Run: headless pygame with SDL's dummy video driver; simulated clock (each Clock.tick advances the game by its frame time, no real sleeping); random seed 0; keys injected as events and as key.get_pressed() state; mouse plan: one left click at the window centre at the start of phase 2, then a move to the lower-right quarter at the start of phase 3.
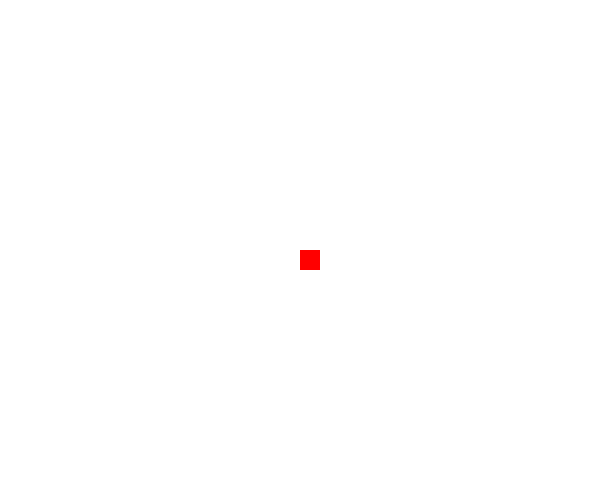
Frame 1 of 4 · flips 1–60 · no input
Frame 2 of 4 · flips 61–180 · clicked the window centre · tapped SPACE, RETURN · held RIGHT (→), D · screen unchanged from frame 1, image omitted
Frame 3 of 4 · flips 181–300 · moved the mouse to the lower-right quarter · held DOWN (↓), S · screen unchanged from frame 2, image omitted
Frame 4 of 4 · flips 301–420 · held LEFT (←), A, UP (↑), W · screen unchanged from frame 3, image omitted

The pygame program that drew these frames:

import pygame,random

pygame.init()
screen_height=500
screen_width=600
screen=pygame.display.set_mode((screen_width,screen_height))
clock=pygame.time.Clock()
time_played=0

players=[]
class player:
    def __init__(self,x,y):
        self.x=x
        self.y=y
        self.health=20
        self.max_health=20
        self.bullets=10
        self.rect=pygame.Rect(self.x,self.y,20,20)

    #This function is for when a player collects the enemys drops
    def picked_up_package(self,the_package):
        self.bullets+=the_package.bullets
        self.health+=the_package.health_healed
        if self.health>=self.max_health:
            self.health=self.max_health
        self.max_health+=the_package.max_health_increase
        packages.remove(the_package)

    def shoot(self):
        self.mousex,self.mousey=pygame.mouse.get_pos()
        bullets.append(bullet_class(self.x,self.y,self.mousex,self.mousey))

bullets=[]
class bullet_class:
    def __init__(self,x,y,mousex,mousey):
        self.x=x
        self.y=y

        #Math
        point1=x,y
        point2=mousex,mousey

        rise=y-mousey
        run=x-mousex
        print(f"{rise}/{run}")

    def update(self):
        pass

players.append(player(screen_width//2,screen_height//2))
current_player=players[len(players)-1]

packages=[]
class package:
    """
    This is for the things dropped adter you kill something, to give back to the player
    """
    def __init__(self,max_bullets=10,health_gain=0,max_health_gain=0):
        self.bullets=random.randrange(1,max_bullets) #Chooses random amount of bullets based on enemy strength
        if health_gain>=0:
            self.heath_healed=random.randrange(0,self.heath_healed) #Gives random or no health based on how strong enemy was
        if max_health_gain>=0:
            self.max_health_increase=random.randrange(0,self.max_heath_increase)

def draw():
    screen.fill("white")
    for player in players:
        pygame.draw.rect(screen,"red",player.rect)

    pygame.display.flip()


running=True
while running:
    for event in pygame.event.get():
        if event.type==pygame.QUIT:
            running=False
        if event.type==pygame.MOUSEBUTTONDOWN:
            current_player.shoot()
            

    draw()

    time_played=round(pygame.time.get_ticks()/1000)
    clock.tick(60)
    
pygame.quit()




















import math

class BulletClass:
    def __init__(self, x, y, mousex, mousey):
        self.x = x
        self.y = y
        self.speed = 10  # Change this to make the bullet faster or slower

        # 1. Calculate the distance (rise and run) from bullet to mouse
        # Target - Current gives the correct direction vector
        run = mousex - x
        rise = mousey - y
        
        # 2. Calculate the straight-line distance (hypotenuse)
        distance = math.hypotenuse(run, rise) # Or math.sqrt(run**2 + rise**2)
        
        # 3. Normalize the vector (break down into a 1-unit step) and multiply by speed
        if distance != 0: # Prevent division by zero if clicking exactly on the player
            self.dx = (run / distance) * self.speed
            self.dy = (rise / distance) * self.speed
        else:
            self.dx = 0
            self.dy = 0

    def update(self):
        # 4. Move the bullet by its velocity components each frame
        self.x += self.dx
        self.y += self.dy
